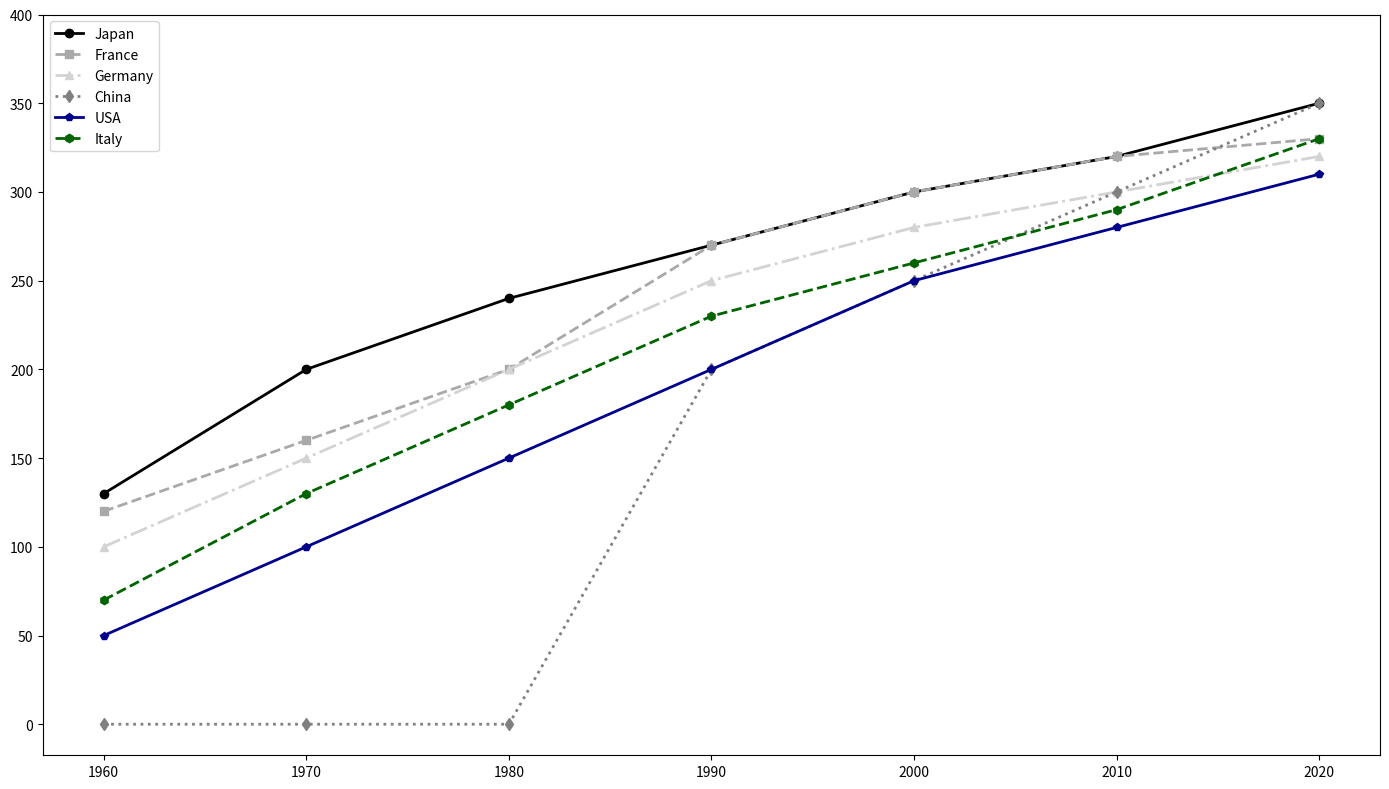

Recreate this plot in Python.
import matplotlib.pyplot as plt
import numpy as np

decades = np.array([1960, 1970, 1980, 1990, 2000, 2010, 2020])
japan_speeds = [130, 200, 240, 270, 300, 320, 350]
france_speeds = [120, 160, 200, 270, 300, 320, 330]
germany_speeds = [100, 150, 200, 250, 280, 300, 320]
china_speeds = [0, 0, 0, 200, 250, 300, 350]
usa_speeds = [50, 100, 150, 200, 250, 280, 310]  # New data series for USA
italy_speeds = [70, 130, 180, 230, 260, 290, 330]  # New data series for Italy

fig, ax = plt.subplots(figsize=(14, 8))

ax.plot(decades, japan_speeds, marker='o', linestyle='-', linewidth=2, label='Japan', color='black')
ax.plot(decades, france_speeds, marker='s', linestyle='--', linewidth=2, label='France', color='darkgray')
ax.plot(decades, germany_speeds, marker='^', linestyle='-.', linewidth=2, label='Germany', color='lightgray')
ax.plot(decades, china_speeds, marker='d', linestyle=':', linewidth=2, label='China', color='gray')

# Adding plots for the new data series
ax.plot(decades, usa_speeds, marker='p', linestyle='-', linewidth=2, label='USA', color='darkblue')
ax.plot(decades, italy_speeds, marker='h', linestyle='--', linewidth=2, label='Italy', color='darkgreen')

ax.set_xticks(decades)
ax.set_yticks(np.arange(0, 401, 50))

# Adding a legend to differentiate data series
ax.legend()

plt.tight_layout()
plt.show()
